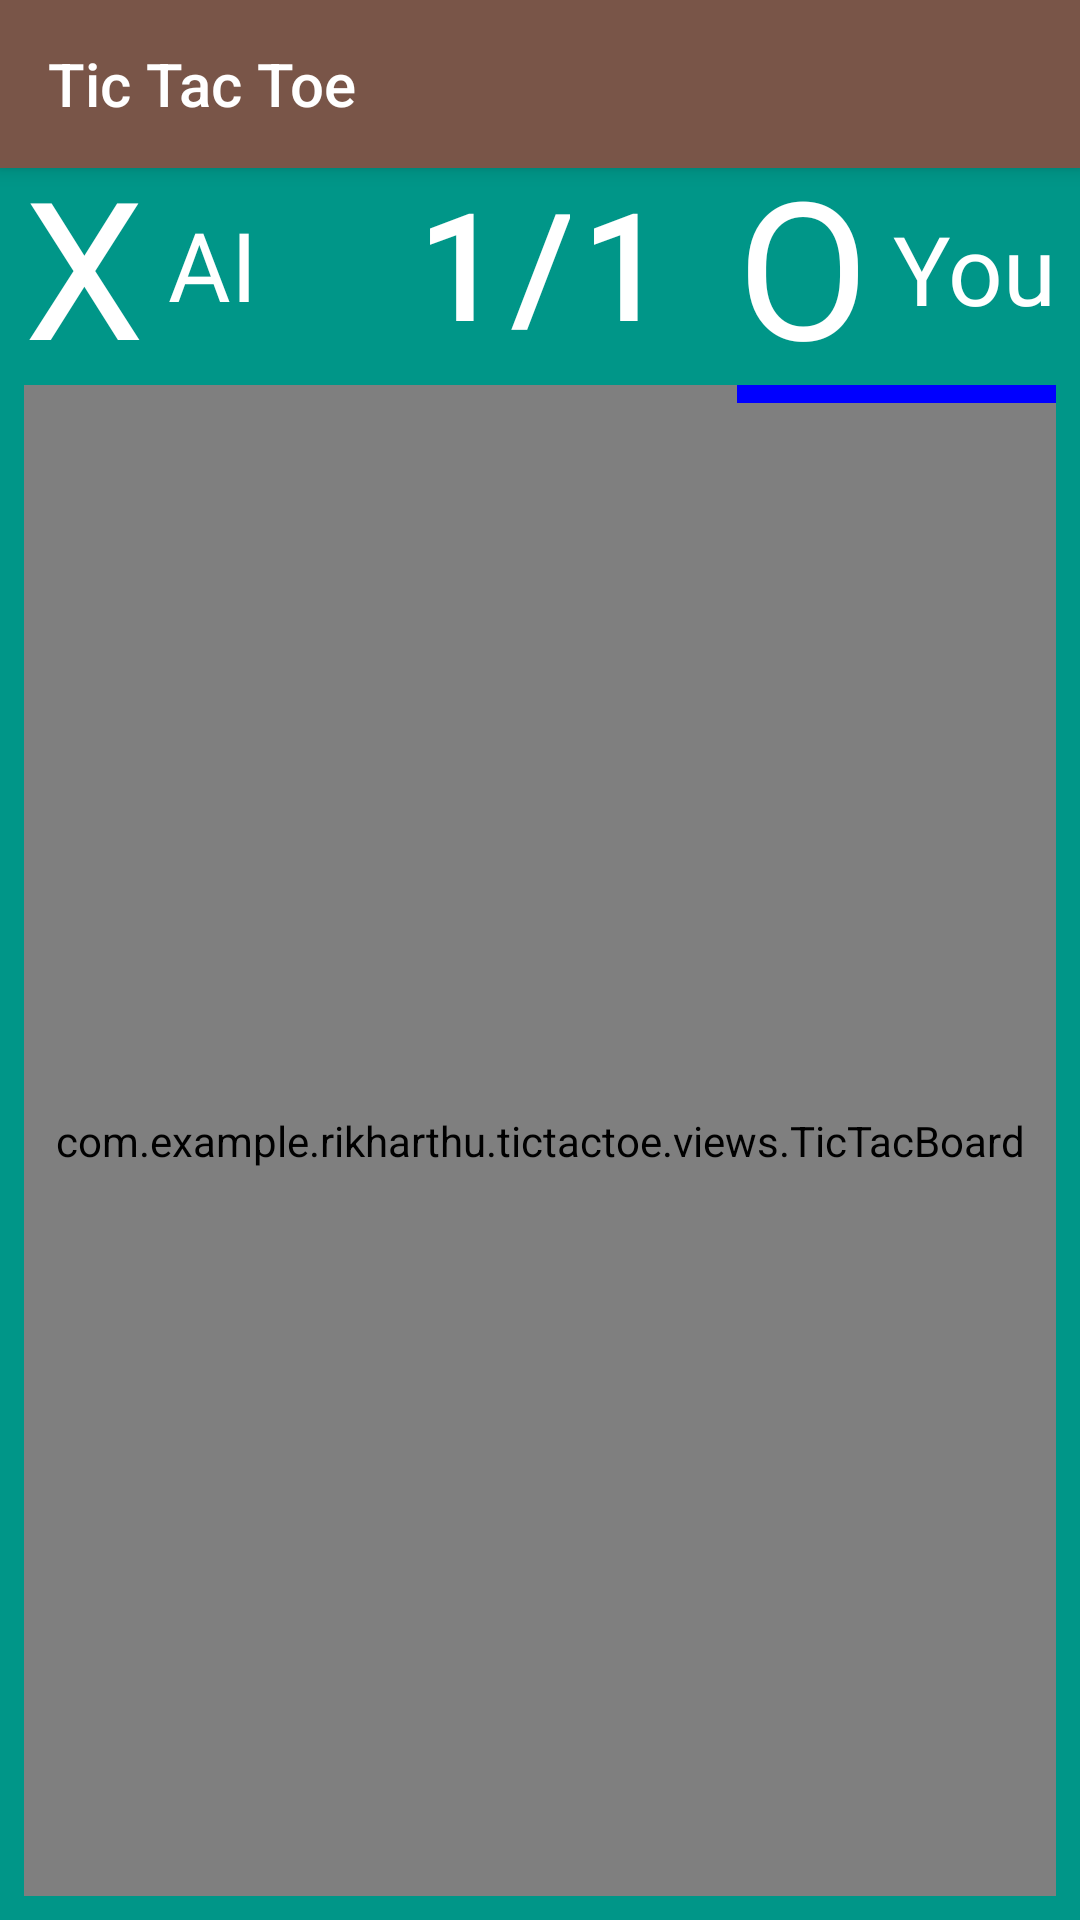

Produce the Android XML layout that renders to this screen, including the resource entries it uses.
<!-- AndroidManifest.xml: application theme AppTheme -->
<!-- res/layout/activity_test.xml -->
<?xml version="1.0" encoding="utf-8"?>
<android.support.constraint.ConstraintLayout xmlns:android="http://schemas.android.com/apk/res/android"
    xmlns:app="http://schemas.android.com/apk/res-auto"
    xmlns:tools="http://schemas.android.com/tools"
    android:id="@+id/root"
    android:layout_width="match_parent"
    android:layout_height="match_parent"
    android:animateLayoutChanges="true"
    android:background="@color/chalkboard_green"
    tools:context="com.example.rikharthu.tictactoe.TestActivity">

    <android.support.v7.widget.Toolbar
        android:id="@+id/toolbar"
        android:layout_width="match_parent"
        android:layout_height="?attr/actionBarSize"
        android:background="?attr/colorPrimary"
        android:elevation="4dp"
        android:theme="@style/AppToolbar"
        app:title="Tic Tac Toe"
        app:layout_constraintEnd_toEndOf="parent"
        app:layout_constraintStart_toStartOf="parent"
        app:layout_constraintTop_toTopOf="parent"
        app:popupTheme="@style/AppToolbar" />

    <com.example.rikharthu.tictactoe.views.TicTacBoard
        android:id="@+id/ticTacBoard"
        android:layout_width="0dp"
        android:layout_height="0dp"
        android:layout_marginBottom="8dp"
        android:layout_marginEnd="8dp"
        android:layout_marginStart="8dp"
        android:layout_marginTop="8dp"
        app:layout_constraintBottom_toBottomOf="parent"
        app:layout_constraintEnd_toEndOf="parent"
        app:layout_constraintStart_toStartOf="parent"
        app:layout_constraintTop_toBottomOf="@+id/textView4" />

    <TextView
        android:id="@+id/nought_icon_tv"
        android:layout_width="wrap_content"
        android:layout_height="wrap_content"
        android:layout_marginEnd="8dp"
        android:fontFamily="@font/architects_daughter"
        android:gravity="center"
        android:text="O"
        android:textColor="@color/white"
        android:textSize="64dp"
        app:layout_constraintBottom_toBottomOf="@+id/nought_score_tv"
        app:layout_constraintEnd_toStartOf="@+id/textView5"
        app:layout_constraintTop_toBottomOf="@+id/toolbar" />

    <TextView
        android:id="@+id/cross_icon_label"
        android:layout_width="wrap_content"
        android:layout_height="wrap_content"
        android:layout_marginStart="8dp"

        android:fontFamily="@font/architects_daughter"
        android:text="X"
        android:textColor="@color/white"
        android:textSize="64dp"
        app:layout_constraintBottom_toBottomOf="@+id/cross_player_label"
        app:layout_constraintStart_toStartOf="parent"
        app:layout_constraintTop_toTopOf="@+id/cross_player_label" />

    <TextView
        android:id="@+id/cross_player_label"
        android:layout_width="wrap_content"
        android:layout_height="wrap_content"
        android:layout_marginStart="8dp"
        android:fontFamily="@font/architects_daughter"
        android:text="AI"
        android:textAlignment="textEnd"
        android:textColor="@color/white"
        android:textSize="32dp"
        app:layout_constraintBottom_toBottomOf="@+id/nought_player_label"
        app:layout_constraintStart_toEndOf="@+id/cross_icon_label"
        app:layout_constraintTop_toTopOf="@+id/nought_player_label" />

    <TextView
        android:id="@+id/textView5"
        android:layout_width="wrap_content"
        android:layout_height="wrap_content"
        android:layout_marginEnd="8dp"
        android:fontFamily="@font/architects_daughter"
        android:lines="1"
        android:text="You"
        android:textAlignment="textStart"
        android:textColor="@color/white"
        android:textSize="32dp"
        app:layout_constraintBottom_toBottomOf="@+id/nought_score_tv"
        app:layout_constraintEnd_toEndOf="parent"
        app:layout_constraintTop_toTopOf="@+id/nought_score_tv"
        app:layout_constraintVertical_bias="0.567" />

    <TextView
        android:id="@+id/textView4"
        android:layout_width="wrap_content"
        android:layout_height="wrap_content"
        android:fontFamily="@font/architects_daughter"
        android:text="/"
        android:textColor="@color/white"
        android:textSize="48dp"
        android:textStyle="bold"
        app:layout_constraintEnd_toEndOf="parent"
        app:layout_constraintStart_toStartOf="parent"
        app:layout_constraintTop_toBottomOf="@+id/toolbar" />

    <TextView
        android:id="@+id/nought_score_tv"
        android:layout_width="0dp"
        android:layout_height="wrap_content"
        android:layout_marginEnd="8dp"
        android:layout_marginStart="4dp"
        android:fontFamily="@font/architects_daughter"
        android:text="1"
        android:textAlignment="textStart"
        android:textColor="@color/white"
        android:textSize="48dp"
        android:textStyle="bold"
        app:layout_constraintBottom_toBottomOf="@+id/textView4"
        app:layout_constraintEnd_toStartOf="@+id/nought_icon_tv"
        app:layout_constraintHorizontal_bias="0.0"
        app:layout_constraintStart_toEndOf="@+id/textView4"
        app:layout_constraintTop_toTopOf="@+id/textView4"
        app:layout_constraintVertical_bias="0.52" />

    <TextView
        android:id="@+id/nought_player_label"
        android:layout_width="0dp"
        android:layout_height="wrap_content"
        android:layout_marginEnd="4dp"
        android:layout_marginStart="8dp"
        android:fontFamily="@font/architects_daughter"
        android:lines="1"
        android:text="1"
        android:textAlignment="textEnd"
        android:textColor="@color/white"
        android:textSize="48dp"
        android:textStyle="bold"
        app:layout_constraintBottom_toBottomOf="@+id/textView4"
        app:layout_constraintEnd_toStartOf="@+id/textView4"
        app:layout_constraintStart_toEndOf="@+id/cross_player_label"
        app:layout_constraintTop_toTopOf="@+id/textView4" />

    <View
        android:id="@+id/current_move_line"
        android:layout_width="0dp"
        android:layout_height="6dp"
        android:layout_marginEnd="8dp"
        android:layout_marginTop="8dp"
        android:background="@color/blue"
        app:layout_constraintEnd_toEndOf="parent"
        app:layout_constraintStart_toStartOf="@+id/nought_icon_tv"
        app:layout_constraintTop_toBottomOf="@+id/nought_score_tv" />

</android.support.constraint.ConstraintLayout>
<!-- resources referenced by this layout -->
<resources>
  <color name="blue">#0000ff</color>
  <color name="chalkboard_green">#009688</color>
  <color name="white">#fff</color>
  <style name="AppToolbar" parent="ThemeOverlay.AppCompat.Dark.ActionBar">
          <item name="android:textColorPrimary">@android:color/white</item>
          <item name="android:colorBackground">@color/colorPrimaryDark</item>
      </style>
  <style name="AppTheme" parent="Theme.AppCompat.Light.NoActionBar">
          
          <item name="colorPrimary">@color/colorPrimary</item>
          <item name="colorPrimaryDark">@color/colorPrimaryDark</item>
          <item name="colorAccent">@color/chalkboard_green</item>
      </style>
  <color name="colorPrimaryDark">#5D4037</color>
  <color name="colorPrimary">#795548</color>
</resources>
